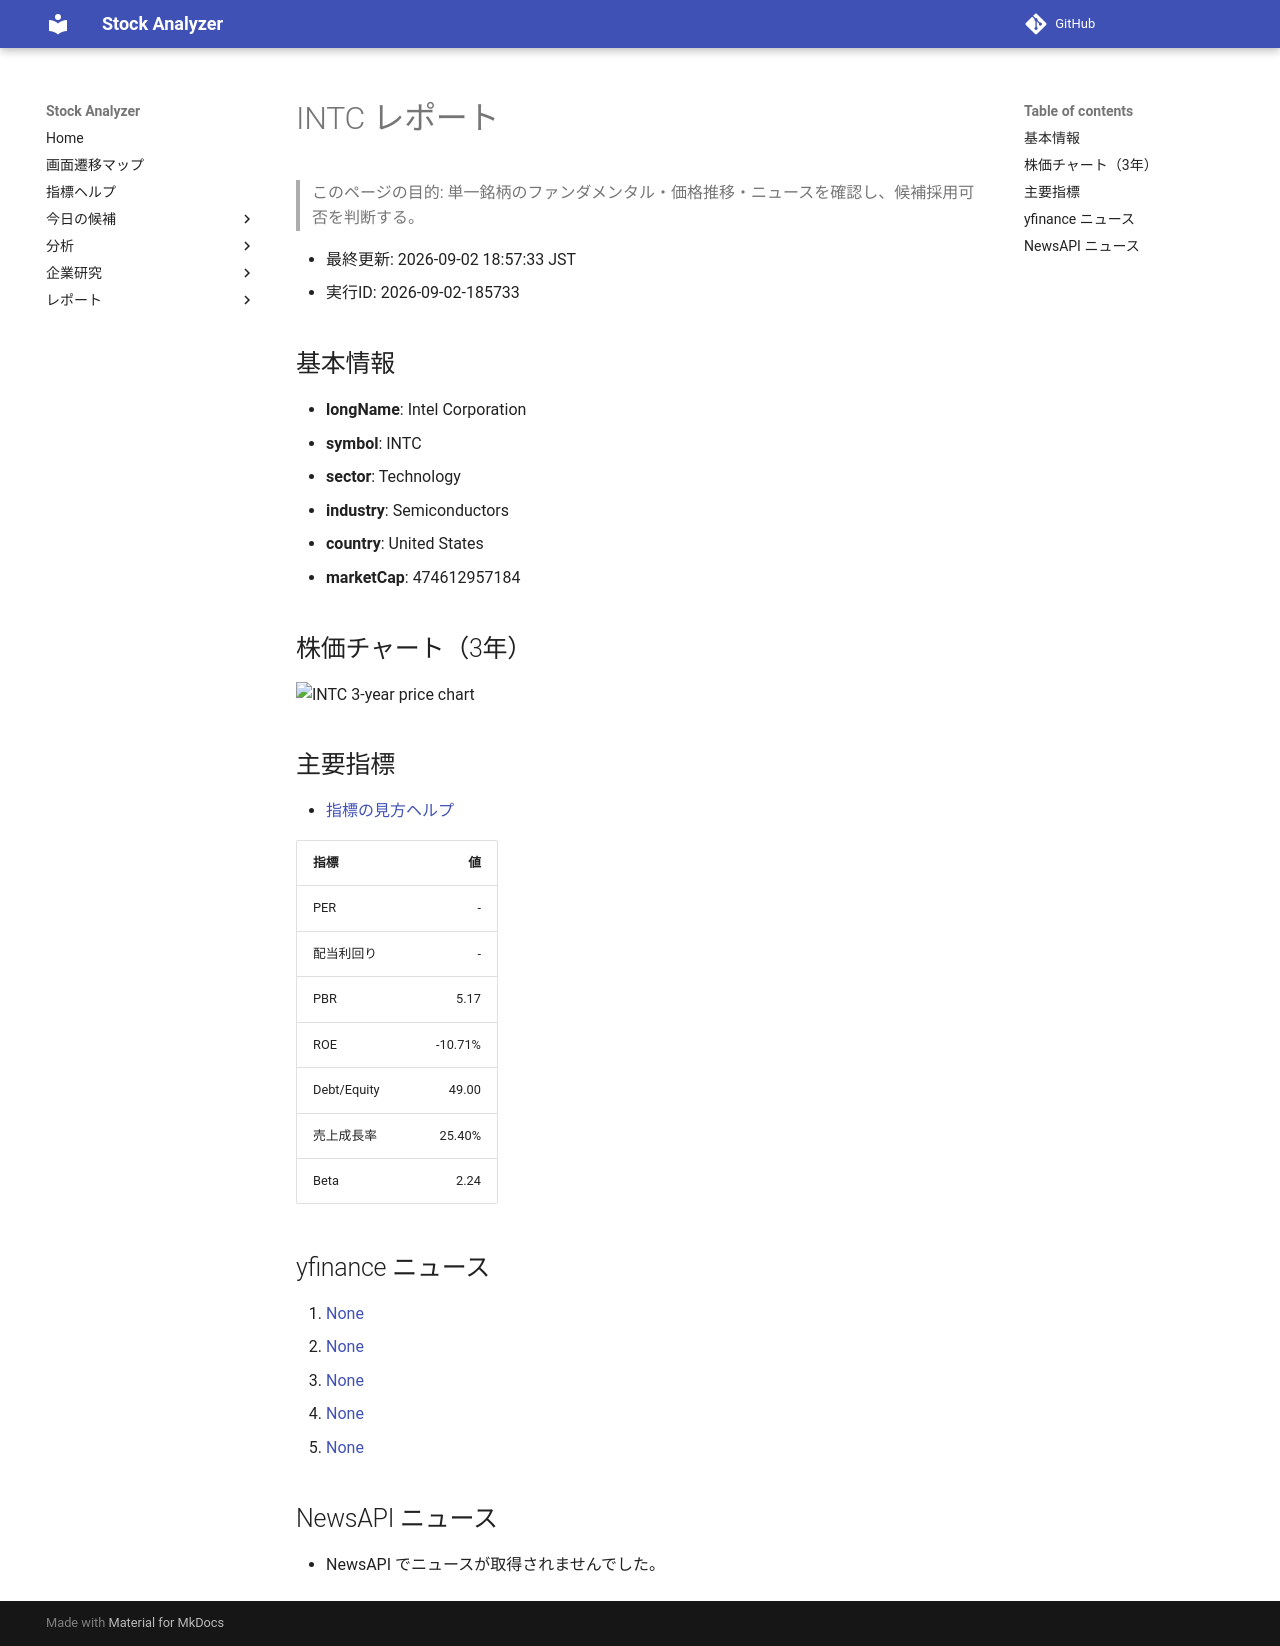

repository: Yumi-note/Making-APP · page: reports/2026-09-02/185733/INTC/index.html · generator: mkdocs

# INTC レポート

> このページの目的: 単一銘柄のファンダメンタル・価格推移・ニュースを確認し、候補採用可否を判断する。

- 最終更新: 2026-09-02 18:57:33 JST
- 実行ID: 2026-09-02-185733

## 基本情報

- **longName**: Intel Corporation
- **symbol**: INTC
- **sector**: Technology
- **industry**: Semiconductors
- **country**: United States
- **marketCap**: 474612957184

## 株価チャート（3年）

![INTC 3-year price chart](INTC_3y.png)

## 主要指標

- [指標の見方ヘルプ](../../../../indicators.md)

| 指標 | 値 |
|---|---:|
| PER | - |
| 配当利回り | - |
| PBR | 5.17 |
| ROE | -10.71% |
| Debt/Equity | 49.00 |
| 売上成長率 | 25.40% |
| Beta | 2.24 |

## yfinance ニュース

1. [None](None)
2. [None](None)
3. [None](None)
4. [None](None)
5. [None](None)

## NewsAPI ニュース

- NewsAPI でニュースが取得されませんでした。
